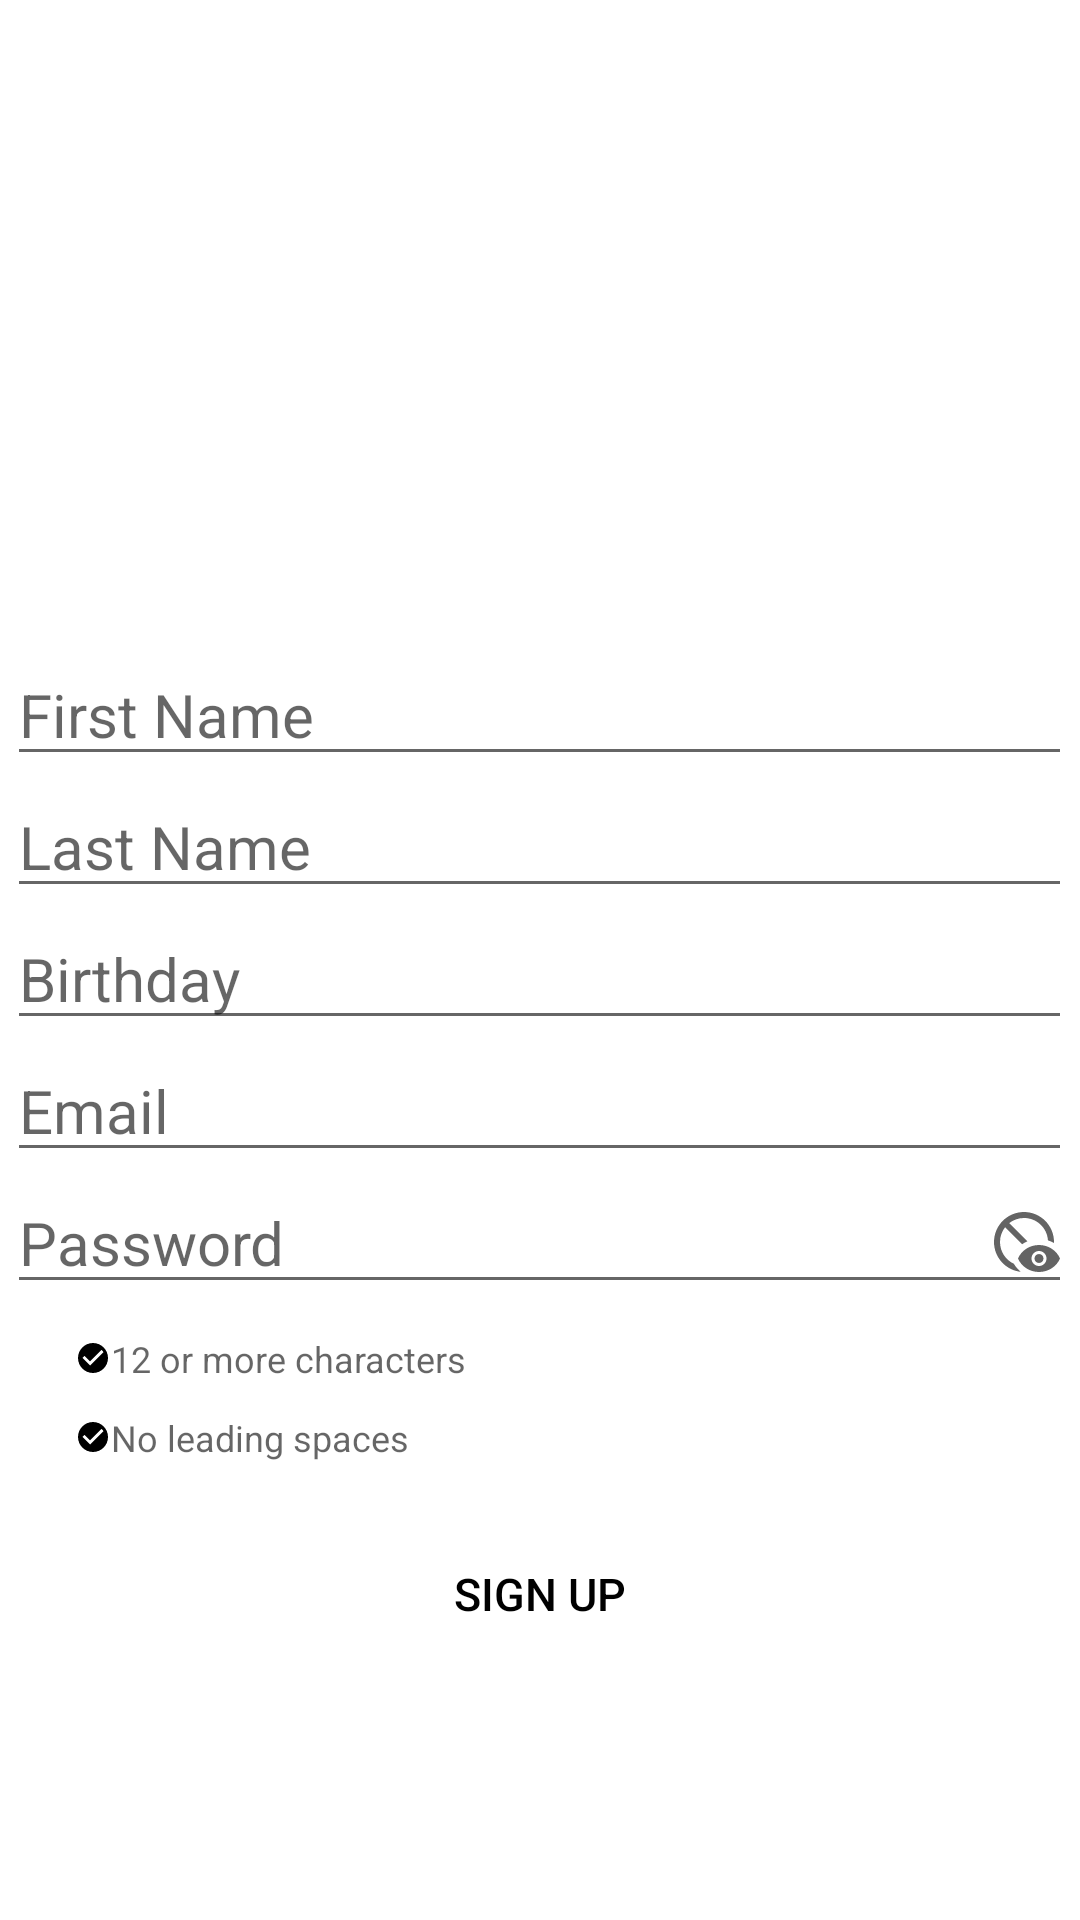

Reconstruct the res/layout file that produces this screen, plus the resources it refers to.
<!-- AndroidManifest.xml: application theme Theme.FlickrApp -->
<!-- res/layout/sign_up_activity.xml -->
<?xml version="1.0" encoding="utf-8"?>

<RelativeLayout xmlns:android="http://schemas.android.com/apk/res/android"
    xmlns:app="http://schemas.android.com/apk/res-auto"
    xmlns:tools="http://schemas.android.com/tools"
    android:layout_width="match_parent"
    android:layout_height="match_parent"
    tools:context=".WelcomeActivity">

    <LinearLayout
        android:layout_width="match_parent"
        android:layout_height="wrap_content"
        android:layout_centerVertical="true"
        android:gravity="center"
        android:orientation="vertical">

        <ImageView
            android:layout_width="100dp"
            android:layout_height="120dp"
            android:layout_marginBottom="30dp"
            android:src="@drawable/logo" />

        <EditText
            android:layout_width="wrap_content"
            android:layout_height="wrap_content"
            android:ems="15"
            android:hint="First Name"
            android:textSize="20dp" />

        <EditText
            android:layout_width="wrap_content"
            android:layout_height="wrap_content"
            android:ems="15"
            android:hint="Last Name"
            android:textSize="20dp" />


        <EditText
            android:layout_width="wrap_content"
            android:layout_height="wrap_content"
            android:ems="15"
            android:hint="Birthday"
            android:textSize="20dp" />

        <EditText
            android:layout_width="wrap_content"
            android:layout_height="wrap_content"
            android:ems="15"
            android:hint="Email"
            android:textSize="20dp" />


        <EditText
            android:layout_width="wrap_content"
            android:layout_height="wrap_content"
            android:layout_marginBottom="10dp"
            android:drawableRight="@drawable/baseline_disabled_visible_24"
            android:ems="15"
            android:hint="Password"
            android:inputType="textPassword"
            android:textSize="20dp" />

        <TextView
            android:layout_width="wrap_content"
            android:layout_height="wrap_content"
            android:layout_marginBottom="10dp"
            android:ems="15"
            android:hint="12 or more characters"
            android:drawableLeft="@drawable/baseline_check_circle_24"
            android:textSize="12dp"
            android:paddingLeft="25dp"
            android:layout_gravity="left" />

        <TextView
            android:layout_width="wrap_content"
            android:layout_height="wrap_content"
            android:layout_marginBottom="20dp"
            android:ems="15"
            android:hint="No leading spaces"
            android:drawableLeft="@drawable/baseline_check_circle_24"
            android:textSize="12dp"
            android:paddingLeft="25dp"
            android:layout_gravity="left" />

        <Button
            android:id="@+id/signup_button"
            android:layout_width="400dp"
            android:layout_height="wrap_content"
            android:layout_marginBottom="20dp"
            android:background="@drawable/my_button_bg"
            android:text="Sign up"
            android:textColor="@color/black"
            android:padding="10dp"
            android:textSize="15sp"/>


















    </LinearLayout>

    <TextView
        android:layout_width="400dp"
        android:layout_height="wrap_content"
        android:layout_marginTop="735dp"
        android:ems="15"
        android:textAlignment="center"
        android:text="By continuing, you to our Terms of Service and have read our Privacy Policy"
        android:textSize="15dp" />

    <Button
        android:id="@+id/login_button"
        android:layout_width="4000dp"
        android:layout_height="100dp"
        android:background="@color/teal_200"
        android:text="Already a Flickr member? Log in"
        android:textColor="@color/black"
        android:layout_marginTop="800dp"
        android:textSize="15dp" />

</RelativeLayout>
<!-- resources referenced by this layout -->
<resources>
  <color name="black">#FF000000</color>
  <color name="teal_200">#FF03DAC5</color>
  <color name="white">#DADDE0</color>
  <!-- drawable baseline_check_circle_24 (drawable) -->
  <vector android:height="12dp" android:tint="#000000"
      android:viewportHeight="24" android:viewportWidth="24"
      android:width="12dp" xmlns:android="http://schemas.android.com/apk/res/android">
      <path android:fillColor="@android:color/white" android:pathData="M12,2C6.48,2 2,6.48 2,12s4.48,10 10,10 10,-4.48 10,-10S17.52,2 12,2zM10,17l-5,-5 1.41,-1.41L10,14.17l7.59,-7.59L19,8l-9,9z"/>
  </vector>
  <!-- drawable baseline_disabled_visible_24 (drawable) -->
  <vector android:height="24dp" android:tint="#646464"
      android:viewportHeight="24" android:viewportWidth="24"
      android:width="24dp" xmlns:android="http://schemas.android.com/apk/res/android">
      <path android:fillColor="@android:color/white" android:pathData="M21.99,12.34C22,12.23 22,12.11 22,12c0,-5.52 -4.48,-10 -10,-10S2,6.48 2,12c0,5.17 3.93,9.43 8.96,9.95c-0.93,-0.73 -1.72,-1.64 -2.32,-2.68C5.9,18 4,15.22 4,12c0,-1.85 0.63,-3.55 1.69,-4.9l5.66,5.66c0.56,-0.4 1.17,-0.73 1.82,-1L7.1,5.69C8.45,4.63 10.15,4 12,4c4.24,0 7.7,3.29 7.98,7.45C20.69,11.67 21.37,11.97 21.99,12.34zM17,13c-3.18,0 -5.9,1.87 -7,4.5c1.1,2.63 3.82,4.5 7,4.5s5.9,-1.87 7,-4.5C22.9,14.87 20.18,13 17,13zM17,20c-1.38,0 -2.5,-1.12 -2.5,-2.5c0,-1.38 1.12,-2.5 2.5,-2.5s2.5,1.12 2.5,2.5C19.5,18.88 18.38,20 17,20zM18.5,17.5c0,0.83 -0.67,1.5 -1.5,1.5s-1.5,-0.67 -1.5,-1.5c0,-0.83 0.67,-1.5 1.5,-1.5S18.5,16.67 18.5,17.5z"/>
  </vector>
  <!-- drawable my_button_bg (drawable) -->
  <?xml version="1.0" encoding="UTF-8"?>
  
  <shape xmlns:android="http://schemas.android.com/apk/res/android"
      android:shape="rectangle" >
      <stroke
          android:width="3dp"
          android:color="#C1FFFFFF" />
      <corners
          android:bottomLeftRadius="1dp"
          android:bottomRightRadius="1dp"
          android:topLeftRadius="1dp"
          android:topRightRadius="1dp" />
  </shape>
  <style name="Theme.FlickrApp" parent="Theme.MaterialComponents.DayNight.NoActionBar">
          
          <item name="colorPrimary">@color/white</item>
          <item name="colorPrimaryVariant">@color/purple_700</item>
          <item name="colorOnPrimary">@color/white</item>
          
          <item name="colorSecondary">@color/teal_200</item>
          <item name="colorSecondaryVariant">@color/teal_700</item>
          <item name="colorOnSecondary">@color/black</item>
          
          <item name="android:statusBarColor">?attr/colorPrimaryVariant</item>
          
      </style>
  <color name="purple_700">#FF3700B3</color>
  <color name="teal_700">#FF018786</color>
</resources>
